Dataset: featureExtraction (GitHub, dew54/marble). Classes: larvae, planktons.

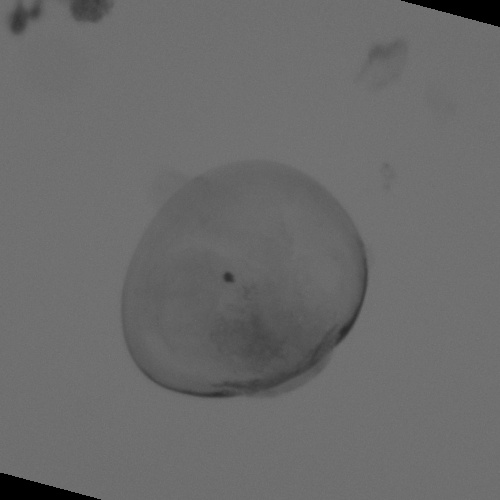
Label: larvae

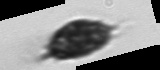
Label: planktons

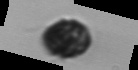
Label: planktons

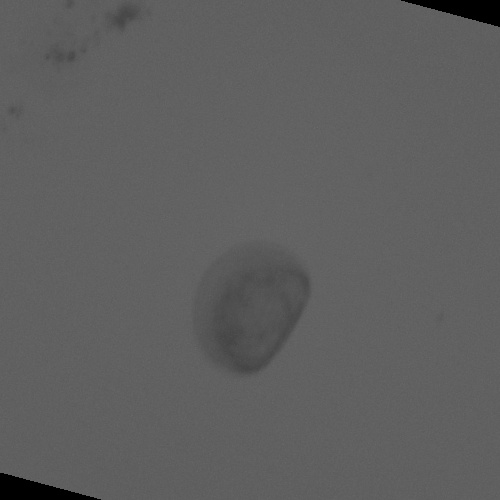
Label: larvae

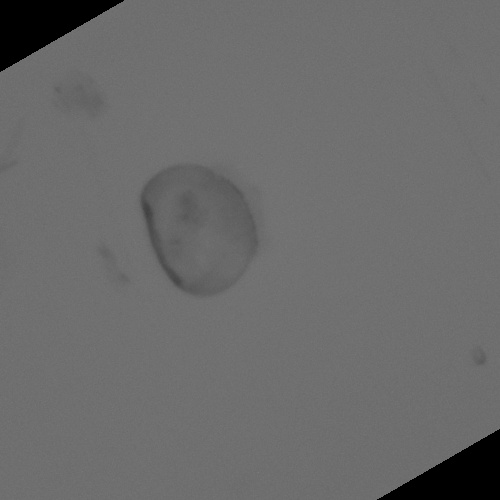
Label: larvae

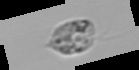
Label: planktons
